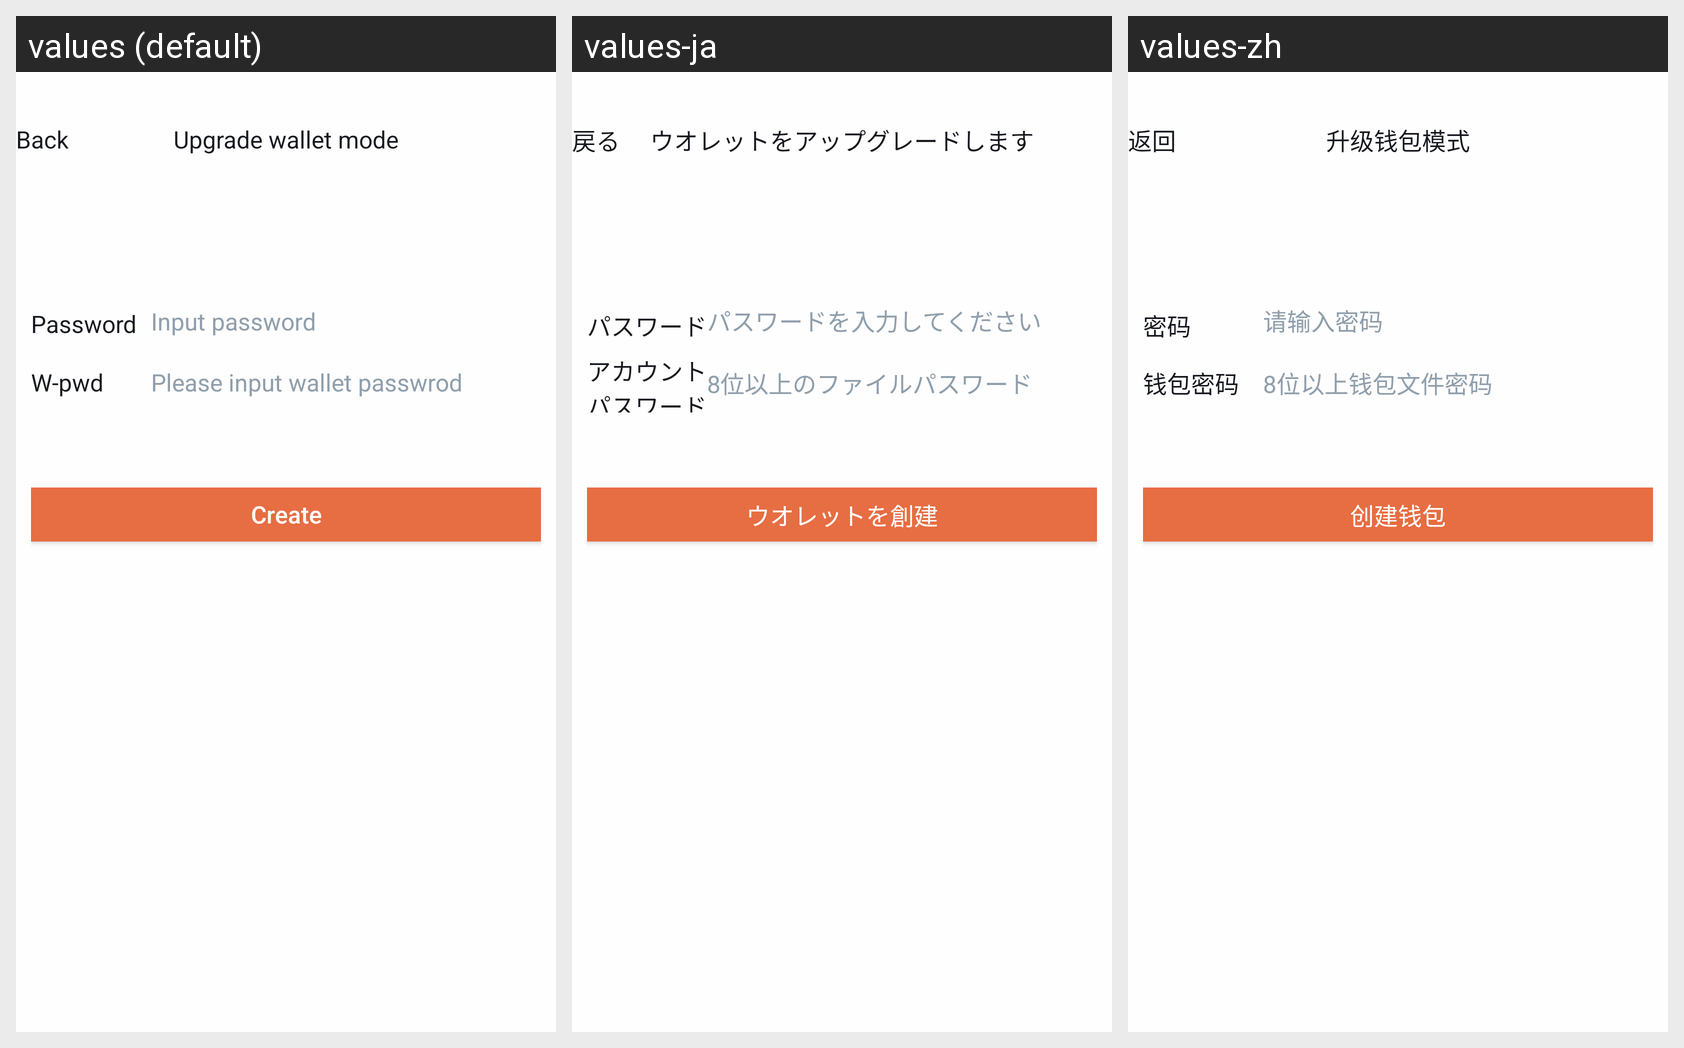

The Android screen above is rendered under several locales of the same app. Produce the string resources it draws, with the default and per-locale values.
Android screen res/layout/activity_upgrade_to_wallet_mode.xml rendered under 3 locales, left to right: values (default), values-ja, values-zh. Device: Nexus 5 (rendered at 1080×1920; each locale shown at half size, 540×960, under a caption strip naming it); theme AppTheme.
Strings drawn on this screen, with the default value and each locale's value (text and hints the layout hard-codes, and strings that could not be matched under every locale, appear in the picture but are not listed):

kBtnBack
  values: Back
  values-ja: 戻る
  values-zh: 返回

kVcTitleConvertToWalletMode
  values: Upgrade wallet mode
  values-ja: ウオレットをアップグレードします
  values-zh: 升级钱包模式

kLoginPassword
  values: Password
  values-ja: パスワード
  values-zh: 密码

tip_placeholder_password
  values: Input password
  values-ja: パスワードを入力してください
  values-zh: 请输入密码

kLoginCellWalletPassword
  values: W-pwd
  values-ja: アカウントパスワード
  values-zh: 钱包密码

kLoginTipsPlaceholderWalletPassword
  values: Please input wallet passwrod
  values-ja: 8位以上のファイルパスワード
  values-zh: 8位以上钱包文件密码

kNormalCellBtnCreateWallet
  values: Create
  values-ja: ウオレットを創建
  values-zh: 创建钱包
